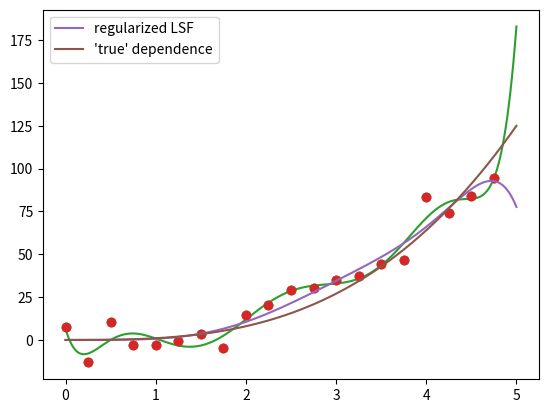

Here is the Python script that generated this plot:

# This code carries linear least-squares fitting to a high-order 
# polynomial, showing overfitting (fitting to the noise), and the 
# benefits that can be gained by "regularizing" (that is, penalizing 
# each parameter in the minimization problem, to ask that they be made 
# small if consistent with the data.
#
# [redacted]

import numpy as np
import matplotlib.pyplot as plt

# Start with evenly spaced values of the independent variable, x, and 
# make some fake data corresponding to y = x**3 + noise
x = np.arange(0.,5.,.25)
y = x**3 + np.random.normal(0.,10.,len(x))

# Simple scatter plot:
plt.plot(x, y, marker='o', lw=0)
plt.show()

# Basis functions for fit:
def f(x, alpha):
    return x**alpha

nparams = 10 # allow up to 10'th order polynomial fitting

# The matrix and vector needed for linear LSF:
M = np.zeros((nparams,nparams))
v = np.zeros(nparams)
# Note that I've started out by defining them as just a bunch of zeros. 
# Now I'll pack them with the real values:
for alpha in range(nparams):
    for beta in range(nparams):
        M[alpha,beta] = np.mean(f(x,alpha)*f(x,beta))
    v[alpha] = np.mean(y*f(x,alpha))

# Solve for the parameters in front of the basis functions:
theta = np.linalg.solve(M,v)
print("(over)fit coefficients:", theta)

# Construct a finely-spaced set of x-values, to construct a smooth plot 
# of the fitted curve:
xfine = np.linspace(0.,5.,300)
fittedcurve = np.zeros_like(xfine)
# Started with zero. Add in each theta times corresponding basis function:
for alpha in range(nparams):
    fittedcurve += theta[alpha]*f(xfine,alpha)

# Plot original points, and fitted curve. ("Overfitted" curve, that is.)
plt.plot(x, y, marker='o', lw=0)
plt.plot(xfine, fittedcurve)
plt.show()


# Now, start over but with "regularized" regression. Regularization means 
# adding terms of the form lambda[alpha]*theta[alpha]**2 to the residual that 
# we want to minimize. After the minimization problem, we get a similar matrix 
# problem, but the matrix has larger values on the diagonal:
lambd = 10. #Note that "lambda" is a protected word in python, so we can't use it.
for alpha in range(nparams):
    M[alpha,alpha] += lambd

theta = np.linalg.solve(M,v)
print("regularized fit coefficients:", theta)

# Plot the result, as before:
xfine = np.linspace(0.,5.,300)
fittedcurve = np.zeros_like(xfine)
for alpha in range(nparams):
    fittedcurve += theta[alpha]*f(xfine,alpha)

plt.plot(x, y, marker='o', lw=0)
plt.plot(xfine, fittedcurve, label="regularized LSF")
plt.plot(xfine, xfine**3, label="\'true\' dependence")
plt.legend()
plt.show()
